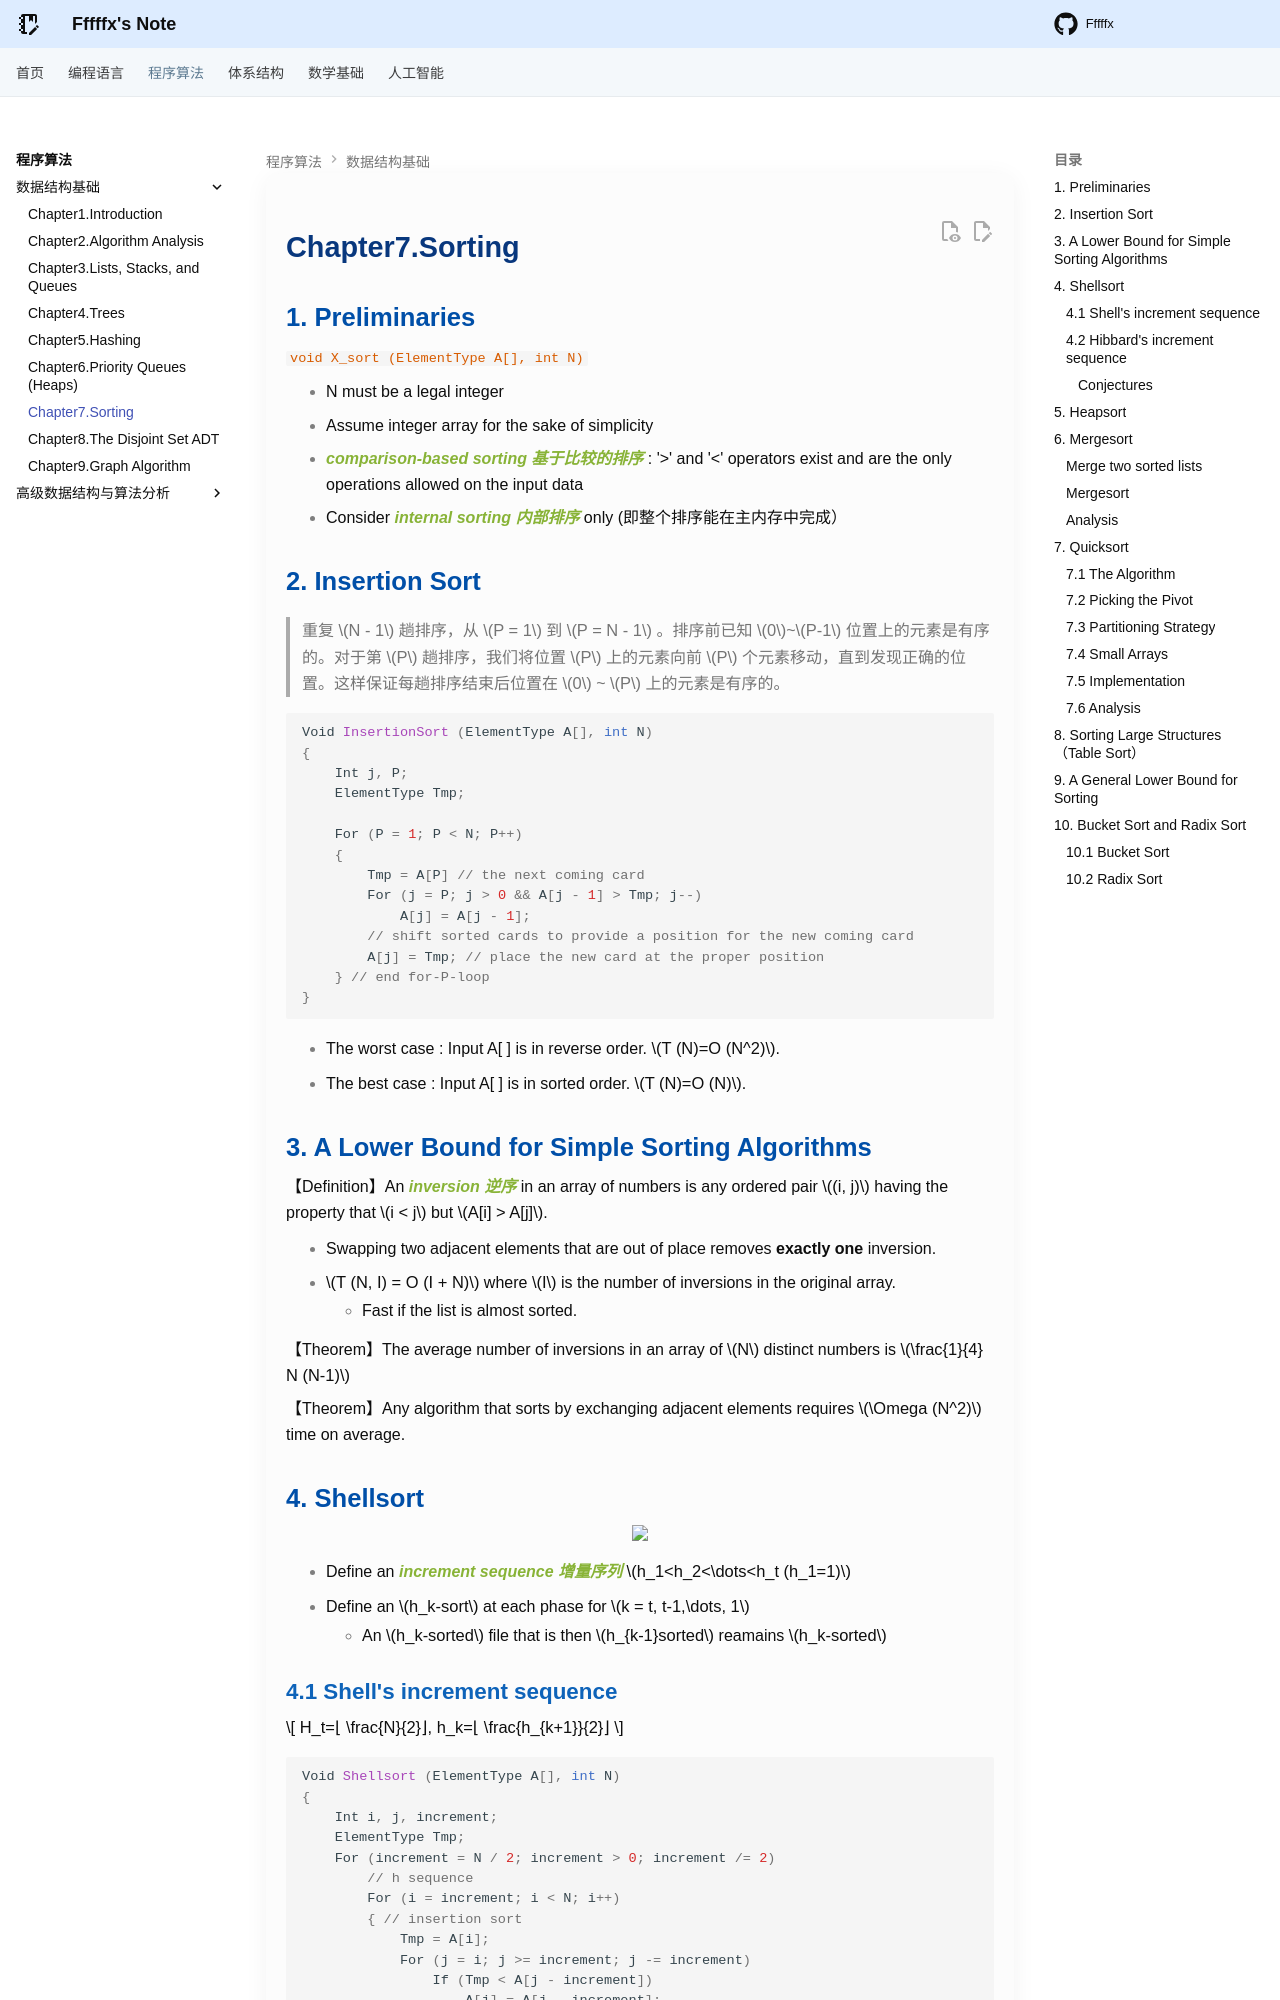

repository: Fffffx0618/PsyBlog · page: Algorithm/FDS/Chap7.html · generator: mkdocs

# Chapter7.Sorting

## 1. Preliminaries

`void X_sort (ElementType A[], int N)`

* N must be a legal integer
* Assume integer array for the sake of simplicity
* ***comparison-based sorting 基于比较的排序*** : '>' and '<' operators exist and are the only operations allowed on the input data
* Consider ***internal sorting 内部排序*** only (即整个排序能在主内存中完成）

## 2. Insertion Sort

> 重复 $N - 1$ 趟排序，从 $P = 1$ 到 $P = N - 1$ 。排序前已知 $0$~$P-1$ 位置上的元素是有序的。对于第 $P$ 趟排序，我们将位置 $P$ 上的元素向前 $P$ 个元素移动，直到发现正确的位置。这样保证每趟排序结束后位置在 $0$ ~ $P$ 上的元素是有序的。

```c
Void InsertionSort (ElementType A[], int N)
{
    Int j, P;
    ElementType Tmp;

    For (P = 1; P < N; P++)
    {
        Tmp = A[P] // the next coming card
        For (j = P; j > 0 && A[j - 1] > Tmp; j--)
            A[j] = A[j - 1];
        // shift sorted cards to provide a position for the new coming card
        A[j] = Tmp; // place the new card at the proper position
    } // end for-P-loop
}
```

* The worst case : Input A[ ] is in reverse order. $T (N)=O (N^2)$.
* The best case : Input A[ ] is in sorted order. $T (N)=O (N)$.

## 3. A Lower Bound for Simple Sorting Algorithms

【Definition】An ***inversion 逆序*** in an array of numbers is any ordered pair $(i, j)$ having the property that $i < j$ but $A[i] > A[j]$.

* Swapping two adjacent elements that are out of place removes **exactly one** inversion.
* $T (N, I) = O (I + N)$ where $I$ is the number of inversions in the original array.
    * Fast if the list is almost sorted.

【Theorem】The average number of inversions in an array of $N$ distinct numbers is $\frac{1}{4} N (N-1)$

【Theorem】Any algorithm that sorts by exchanging adjacent elements requires $\Omega (N^2)$ time on average.

## 4. Shellsort

<div style="text-align: center"><img src="images/image-20250507142708116.png" width="55%"></div>

* Define an ***increment sequence 增量序列*** $h_1<h_2<\dots<h_t (h_1=1)$
* Define an $h_k-sort$ at each phase for $k = t, t-1,\dots, 1$
    * An $h_k-sorted$ file that is then $h_{k-1}sorted$ reamains $h_k-sorted$
